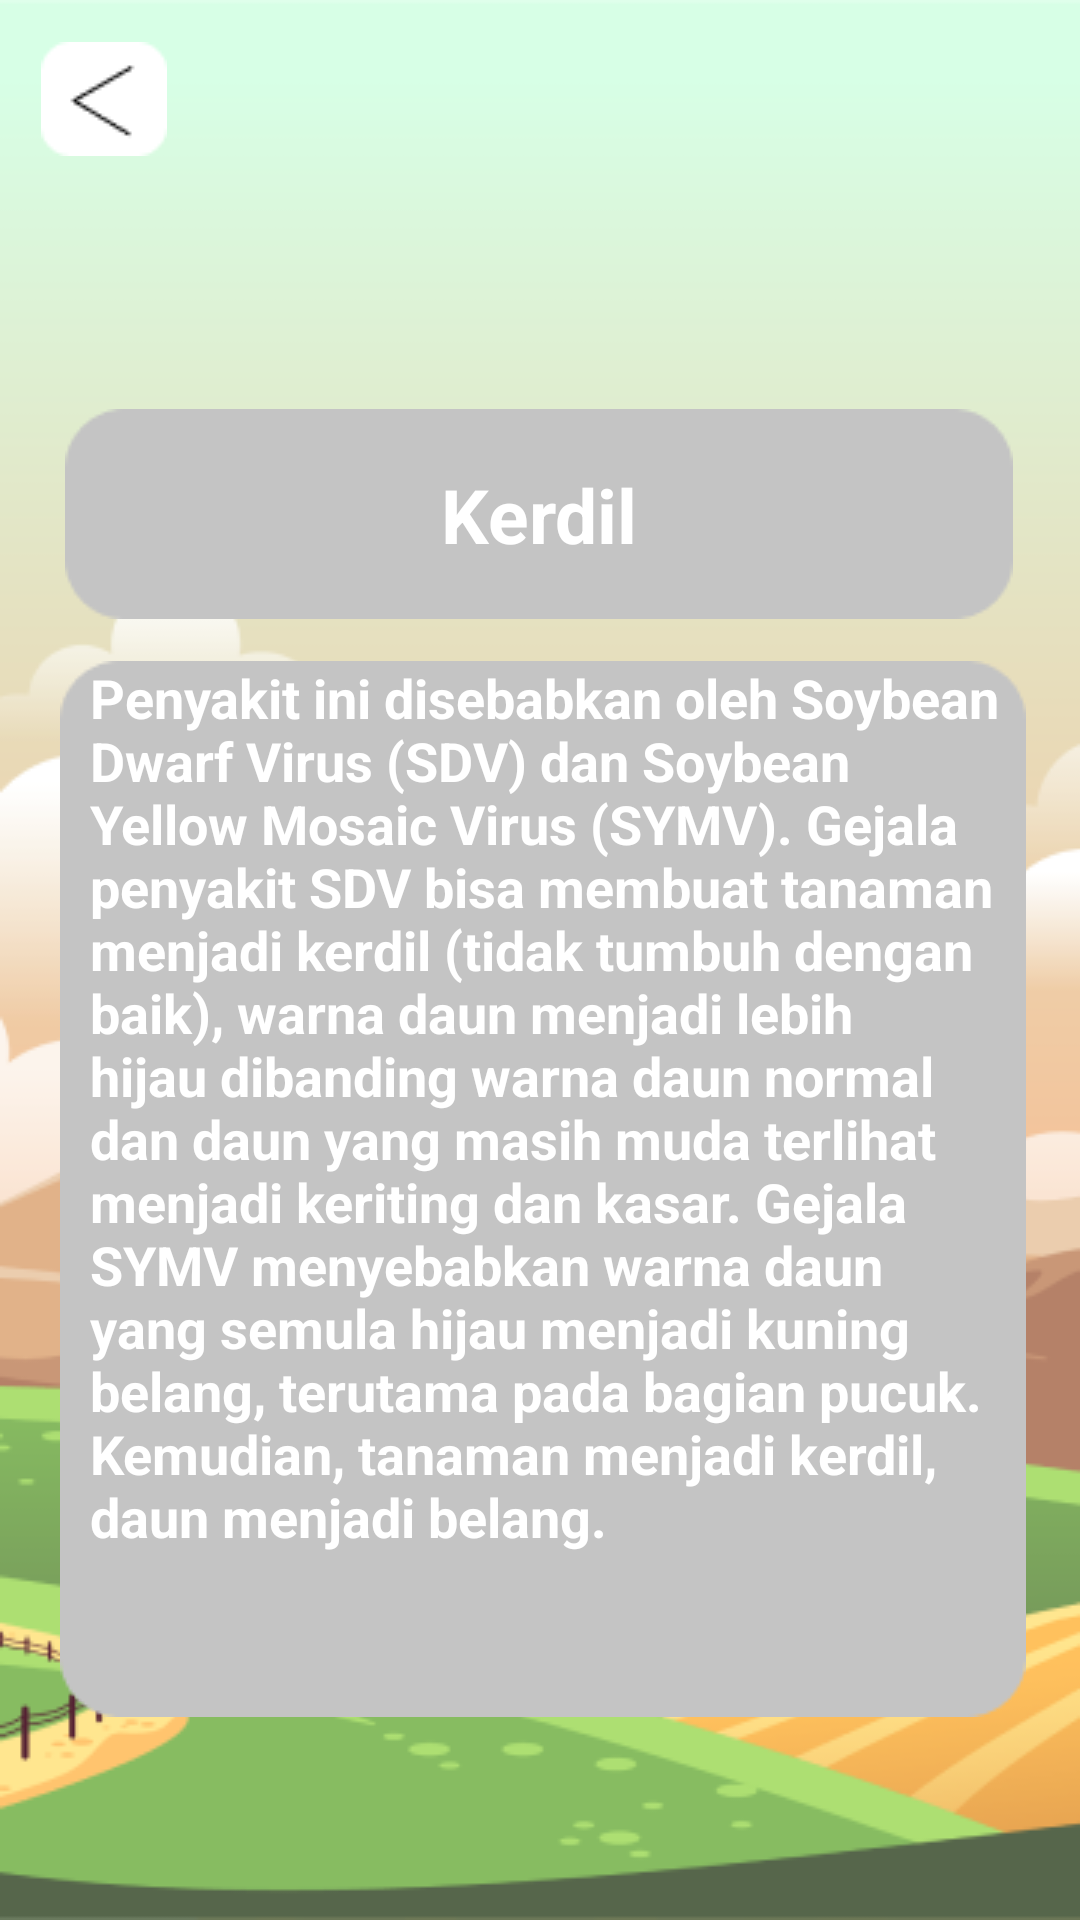

This screen was rendered from an Android layout file. Write that file and the resources it references.
<!-- AndroidManifest.xml: application theme Theme.Pakarkedelai -->
<!-- res/layout/activity_kerdil.xml -->
<?xml version="1.0" encoding="utf-8"?>
<androidx.constraintlayout.widget.ConstraintLayout xmlns:android="http://schemas.android.com/apk/res/android"
    xmlns:app="http://schemas.android.com/apk/res-auto"
    xmlns:tools="http://schemas.android.com/tools"
    android:layout_width="match_parent"
    android:layout_height="match_parent"
    android:background="@drawable/background"
    tools:context=".Kerdil">

    <ImageView
        android:id="@+id/back"
        android:layout_width="wrap_content"
        android:layout_height="wrap_content"
        app:layout_constraintBottom_toBottomOf="parent"
        app:layout_constraintEnd_toEndOf="parent"
        app:layout_constraintHorizontal_bias="0.043"
        app:layout_constraintStart_toStartOf="parent"
        app:layout_constraintTop_toTopOf="parent"
        app:layout_constraintVertical_bias="0.023"
        app:srcCompat="@drawable/back" />

    <ImageView
        android:id="@+id/imageView7"
        android:layout_width="wrap_content"
        android:layout_height="wrap_content"
        app:layout_constraintBottom_toBottomOf="parent"
        app:layout_constraintEnd_toEndOf="parent"
        app:layout_constraintHorizontal_bias="0.528"
        app:layout_constraintStart_toStartOf="parent"
        app:layout_constraintTop_toTopOf="parent"
        app:layout_constraintVertical_bias="0.765"
        app:srcCompat="@drawable/desk2" />

    <ImageView
        android:id="@+id/imageView6"
        android:layout_width="wrap_content"
        android:layout_height="wrap_content"
        app:layout_constraintBottom_toBottomOf="parent"
        app:layout_constraintEnd_toEndOf="parent"
        app:layout_constraintHorizontal_bias="0.494"
        app:layout_constraintStart_toStartOf="parent"
        app:layout_constraintTop_toTopOf="parent"
        app:layout_constraintVertical_bias="0.239"
        app:srcCompat="@drawable/desk" />

    <TextView
        android:id="@+id/textView2"
        android:layout_width="wrap_content"
        android:layout_height="wrap_content"
        android:text="Kerdil"
        android:textColor="@color/white"
        android:textSize="25dp"
        android:textStyle="bold"
        app:layout_constraintBottom_toBottomOf="@+id/imageView6"
        app:layout_constraintEnd_toEndOf="@+id/imageView6"
        app:layout_constraintStart_toStartOf="@+id/imageView6"
        app:layout_constraintTop_toTopOf="@+id/imageView6" />

    <TextView
        android:id="@+id/textView3"
        android:layout_width="306dp"
        android:layout_height="354dp"
        android:text="Penyakit ini disebabkan oleh Soybean Dwarf Virus (SDV) dan Soybean Yellow Mosaic Virus (SYMV). Gejala penyakit SDV bisa membuat tanaman menjadi kerdil (tidak tumbuh dengan baik), warna daun menjadi lebih hijau dibanding warna daun normal dan daun yang masih muda terlihat menjadi keriting dan kasar. Gejala SYMV menyebabkan warna daun yang semula hijau menjadi kuning belang, terutama pada bagian pucuk. Kemudian, tanaman menjadi kerdil, daun menjadi belang. "
        android:textColor="@color/white"
        android:textSize="18dp"
        android:textStyle="bold"
        app:layout_constraintBottom_toBottomOf="@+id/imageView7"
        app:layout_constraintEnd_toEndOf="@+id/imageView7"
        app:layout_constraintHorizontal_bias="0.625"
        app:layout_constraintStart_toStartOf="@+id/imageView7"
        app:layout_constraintTop_toTopOf="@+id/imageView7"
        app:layout_constraintVertical_bias="0.0" />

</androidx.constraintlayout.widget.ConstraintLayout>
<!-- resources referenced by this layout -->
<resources>
  <!-- drawable back: png bitmap (drawable, 602 bytes) -->
  <!-- drawable background: png bitmap (drawable, 44057 bytes) -->
  <!-- drawable desk: png bitmap (drawable, 982 bytes) -->
  <!-- drawable desk2: png bitmap (drawable, 1928 bytes) -->
  <style name="Theme.Pakarkedelai" parent="Theme.MaterialComponents.DayNight.DarkActionBar">
          
          <item name="colorPrimary">@color/purple_500</item>
          <item name="colorPrimaryVariant">@color/purple_700</item>
          <item name="colorOnPrimary">@color/white</item>
          
          <item name="colorSecondary">@color/teal_200</item>
          <item name="colorSecondaryVariant">@color/teal_700</item>
          <item name="colorOnSecondary">@color/black</item>
          
          <item name="android:statusBarColor" tools:targetApi="l">?attr/colorPrimaryVariant</item>
          
      </style>
  <!-- not gathered from this repository: default colours our renderer supplied (Android Studio template values) -->
  <color name="purple_500">#FF6200EE</color>
  <color name="purple_700">#FF3700B3</color>
  <color name="teal_200">#FF03DAC5</color>
  <color name="teal_700">#FF018786</color>
  <color name="black">#FF000000</color>
  <color name="white">#FFFFFFFF</color>
</resources>
